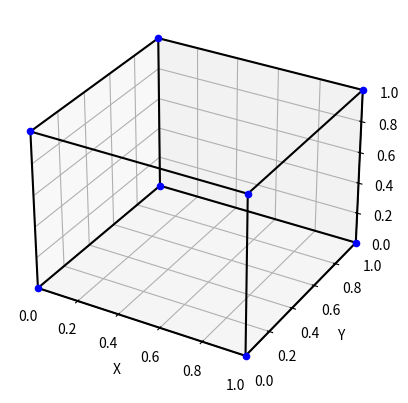

Recreate this plot in Python.
# -*- coding: utf-8 -*-
"""
Created on Mon Dec 30 10:55:32 2024

[redacted]
"""

import matplotlib.pyplot as plt
from mpl_toolkits.mplot3d import Axes3D

# Define the vertices of the cube
vertices = [
    [0, 0, 0],  # Vertex 0
    [1, 0, 0],  # Vertex 1
    [1, 1, 0],  # Vertex 2
    [0, 1, 0],  # Vertex 3
    [0, 0, 1],  # Vertex 4
    [1, 0, 1],  # Vertex 5
    [1, 1, 1],  # Vertex 6
    [0, 1, 1]   # Vertex 7
]

# Define the edges of the cube by connecting vertices
edges = [
    (0, 1), (1, 2), (2, 3), (3, 0),  # Bottom square
    (4, 5), (5, 6), (6, 7), (7, 4),  # Top square
    (0, 4), (1, 5), (2, 6), (3, 7)   # Vertical edges
]

# Create the 3D plot
fig = plt.figure()
ax = fig.add_subplot(111, projection='3d')

# Plot the vertices as points
for vertex in vertices:
    ax.scatter(*vertex, color='blue')

# Plot the edges as lines
for edge in edges:
    start, end = edge
    x = [vertices[start][0], vertices[end][0]]
    y = [vertices[start][1], vertices[end][1]]
    z = [vertices[start][2], vertices[end][2]]
    ax.plot(x, y, z, color='black')

# Set the limits of the plot
ax.set_xlim([0, 1])
ax.set_ylim([0, 1])
ax.set_zlim([0, 1])

# Add labels
ax.set_xlabel('X')
ax.set_ylabel('Y')
ax.set_zlabel('Z')

# Display the plot
plt.show()
